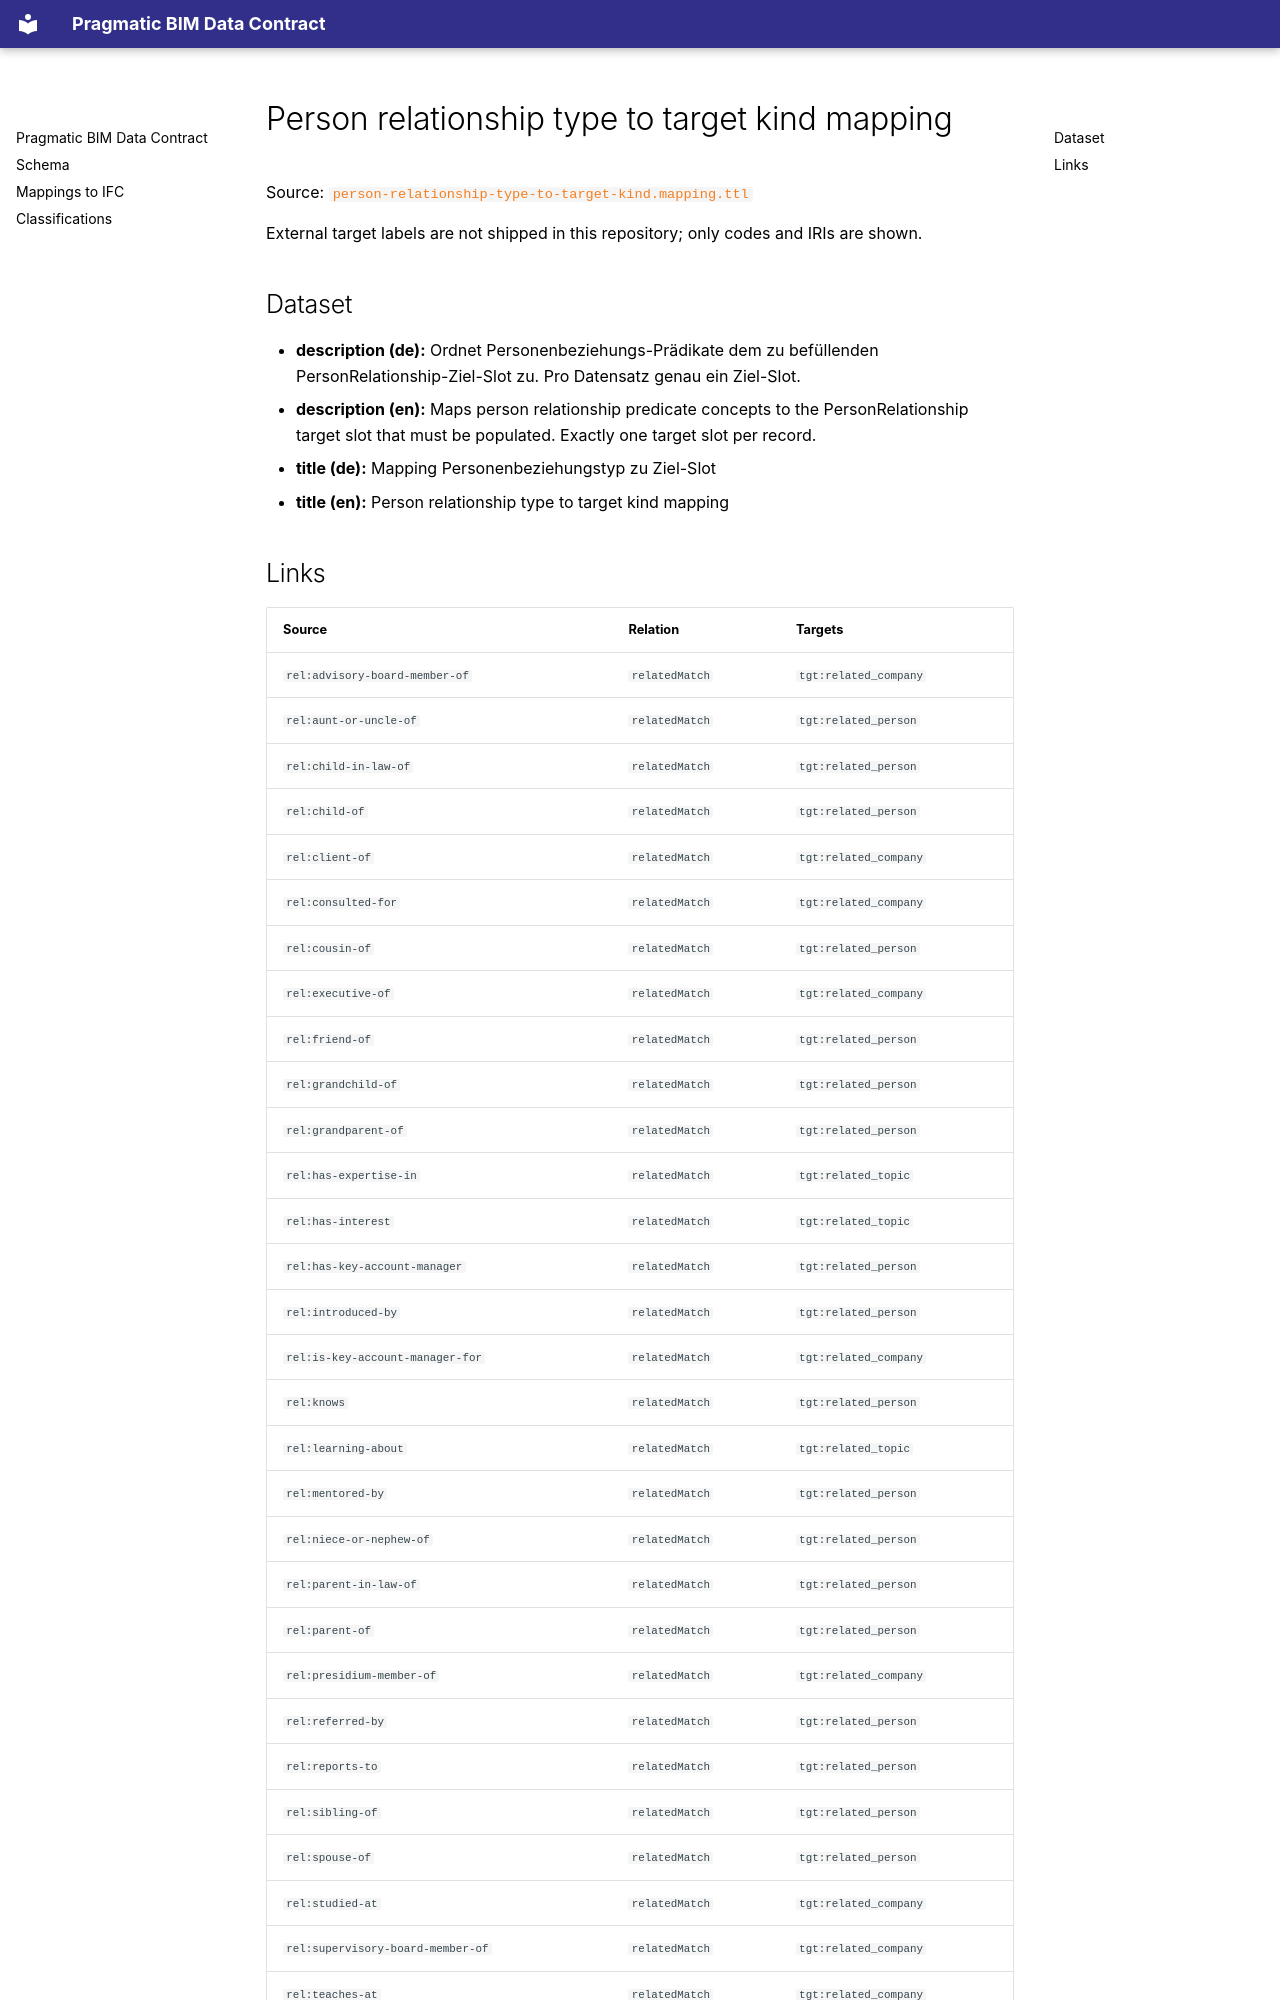

repository: simondilhas/pragmatic-bim-data-contract · page: classification/mapping-person-relationship-type-to-target-kind.html · generator: mkdocs

# Person relationship type to target kind mapping

Source: [`person-relationship-type-to-target-kind.mapping.ttl`](sources/mapping-person-relationship-type-to-target-kind.ttl)

External target labels are not shipped in this repository; only codes and IRIs are shown.

## Dataset

- **description (de):** Ordnet Personenbeziehungs-Prädikate dem zu befüllenden PersonRelationship-Ziel-Slot zu. Pro Datensatz genau ein Ziel-Slot.
- **description (en):** Maps person relationship predicate concepts to the PersonRelationship target slot that must be populated. Exactly one target slot per record.
- **title (de):** Mapping Personenbeziehungstyp zu Ziel-Slot
- **title (en):** Person relationship type to target kind mapping
